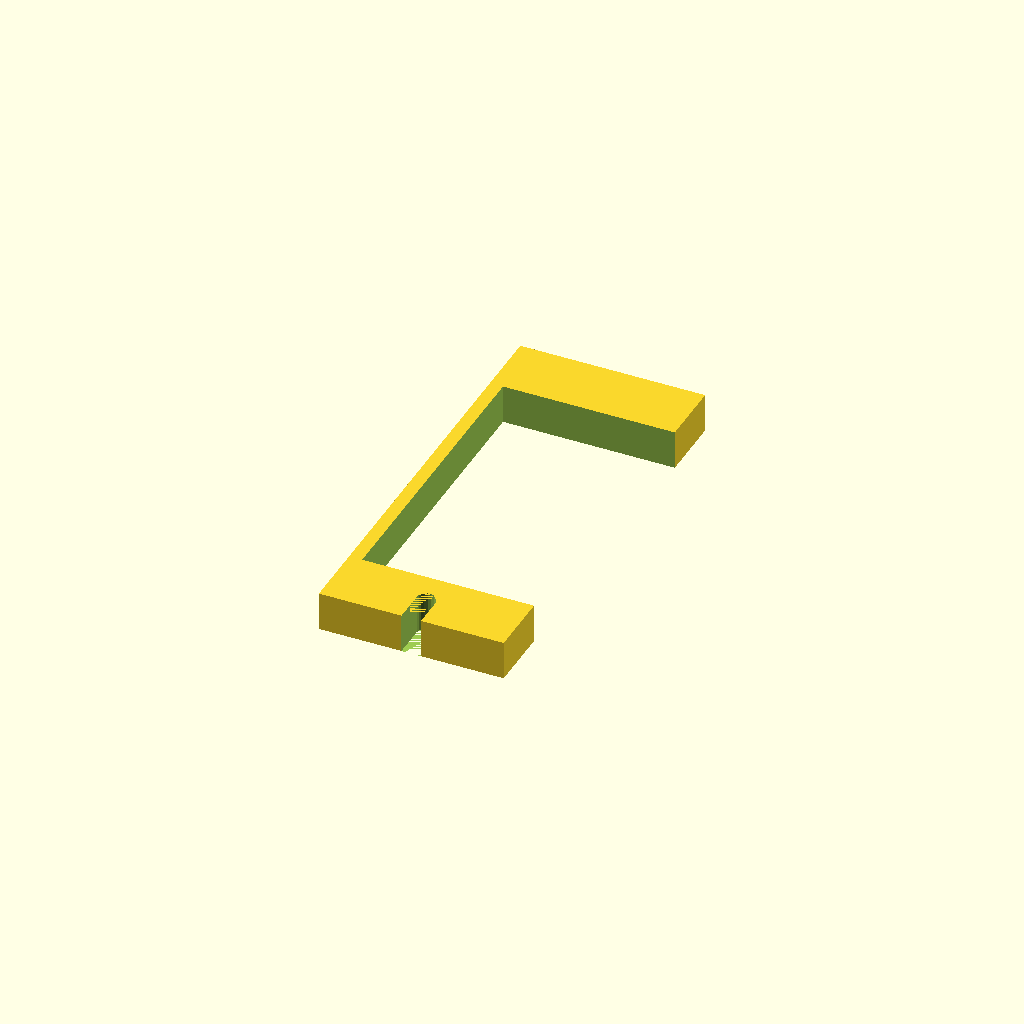
Cell 1: rendered with the file's own defaults.
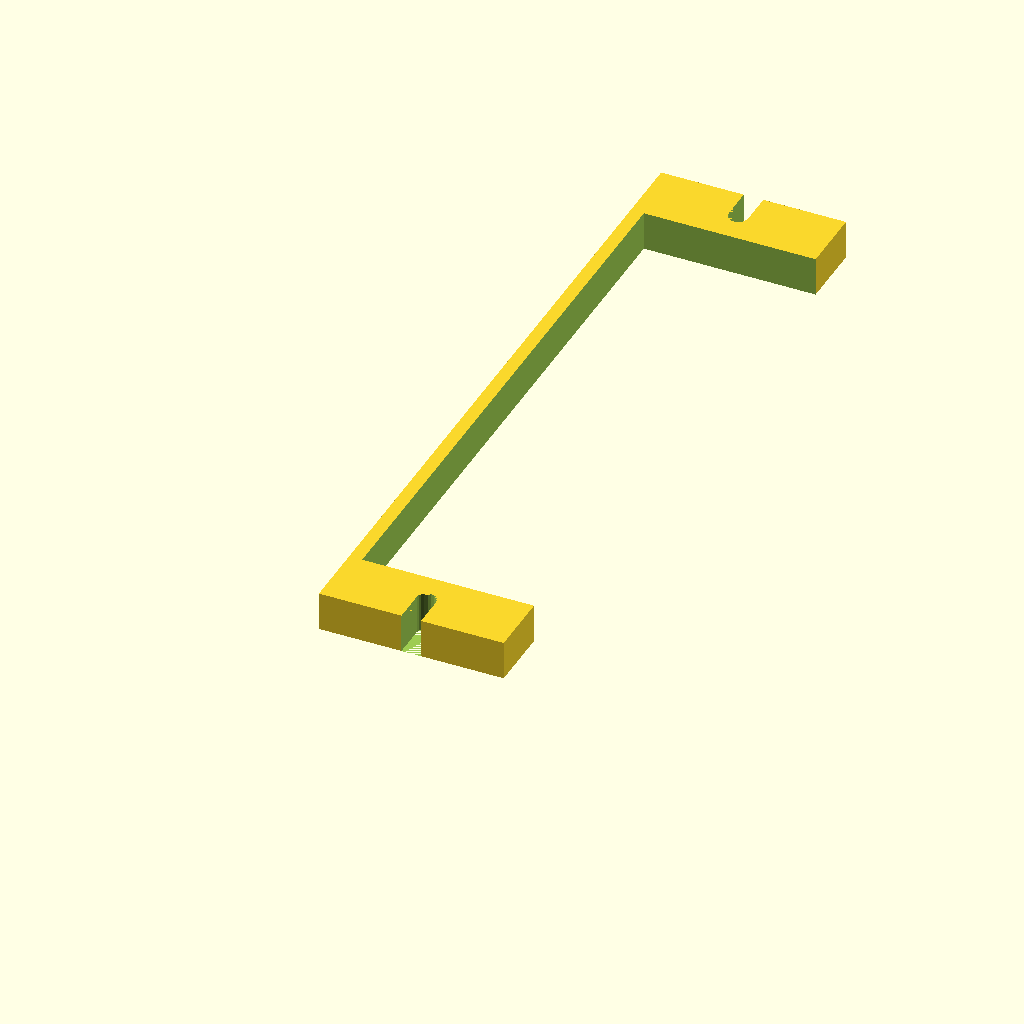
Cell 2 — servo_height set to 46.4, the other parameters unchanged.
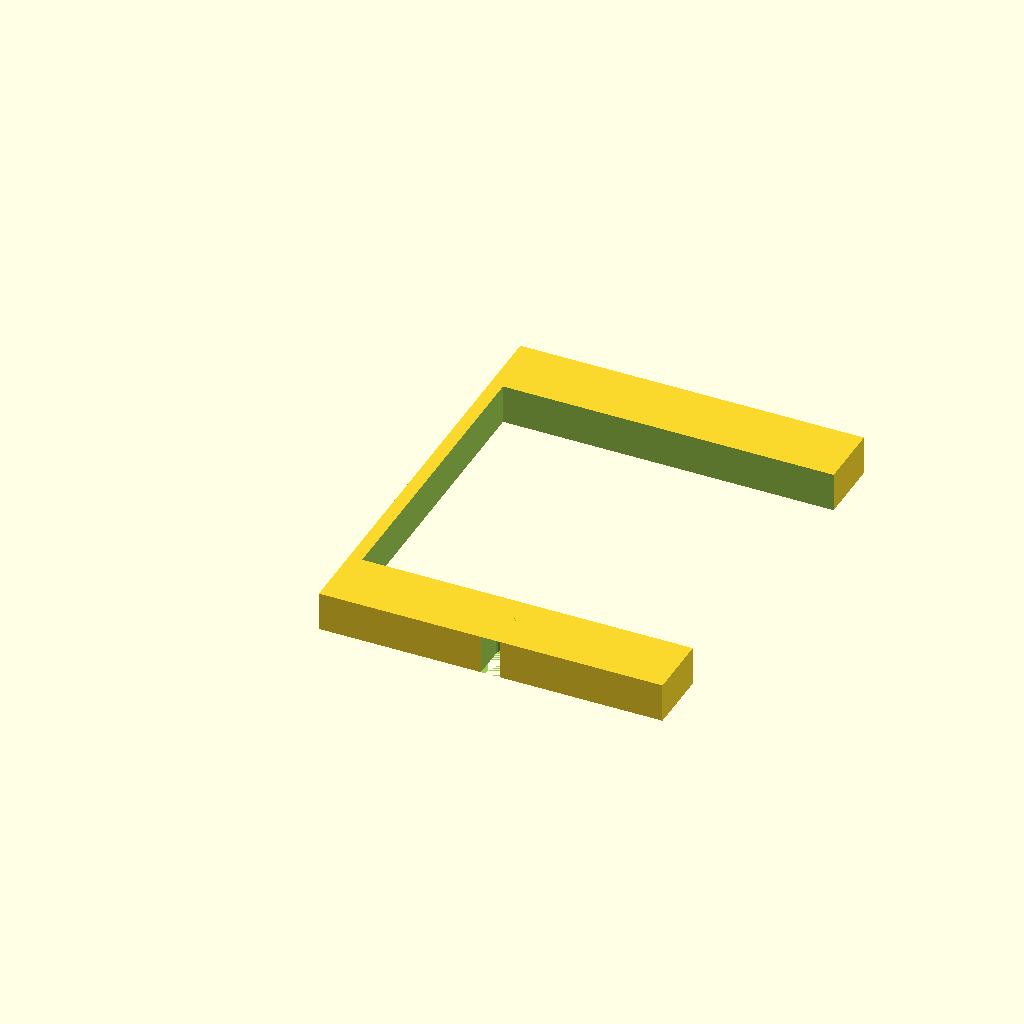
Cell 3 — servo_width set to 24.4, the other parameters unchanged.
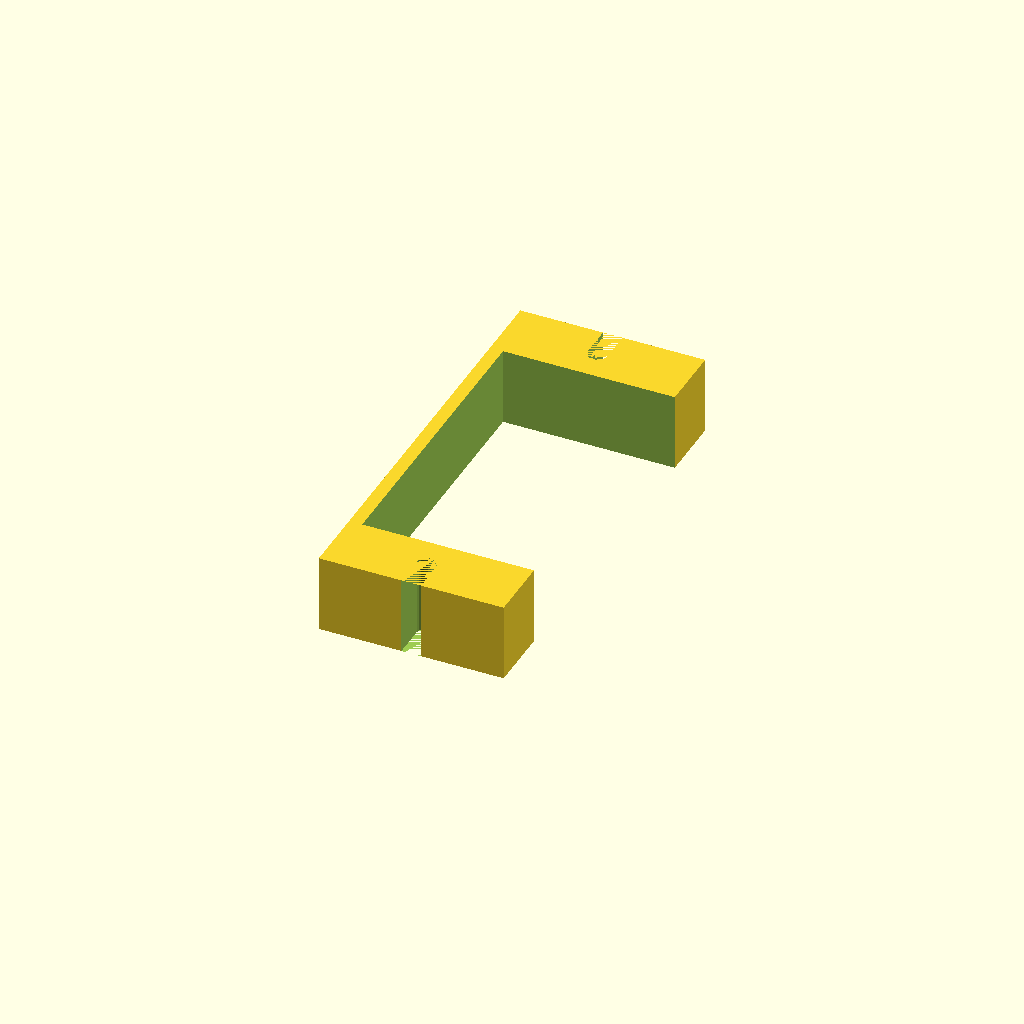
Cell 4: the same model with distance = 6.
One fixed orthographic camera (rotation 55°, 0°, 25°; colour scheme Cornfield) for every cell.
Source of the model, CAD/src/111_1007.scad:
include<../parameters.scad>

servo_height = 23.2;
servo_width = 12.2;
distance = 3;

difference() {
    cube([servo_width+2, servo_height+10, distance]);
    union() {
        translate([1, 5, -0.05]) cube([servo_width+2, servo_height, distance+0.1]);
        hull() {
            translate([(servo_width+2)/2, 2.5, 0]) cylinder(d=Servo_screw, h=distance, $fn=20);
            translate([(servo_width+2)/2, 0, distance/2]) cube([Servo_screw, Servo_screw, distance], center=true);
        }
        hull() {
            translate([(servo_width+2)/2, servo_height+7.5, 0]) cylinder(d=Servo_screw, h=distance, $fn=20);
            translate([(servo_width+2)/2, servo_height+10, distance/2]) cube([Servo_screw, Servo_screw, distance], center=true);
        }
    }
}
Customizer parameters (derived from the source; name, type, default, range or options):
servo_height: number, default 23.2
servo_width: number, default 12.2
distance: number, default 3
